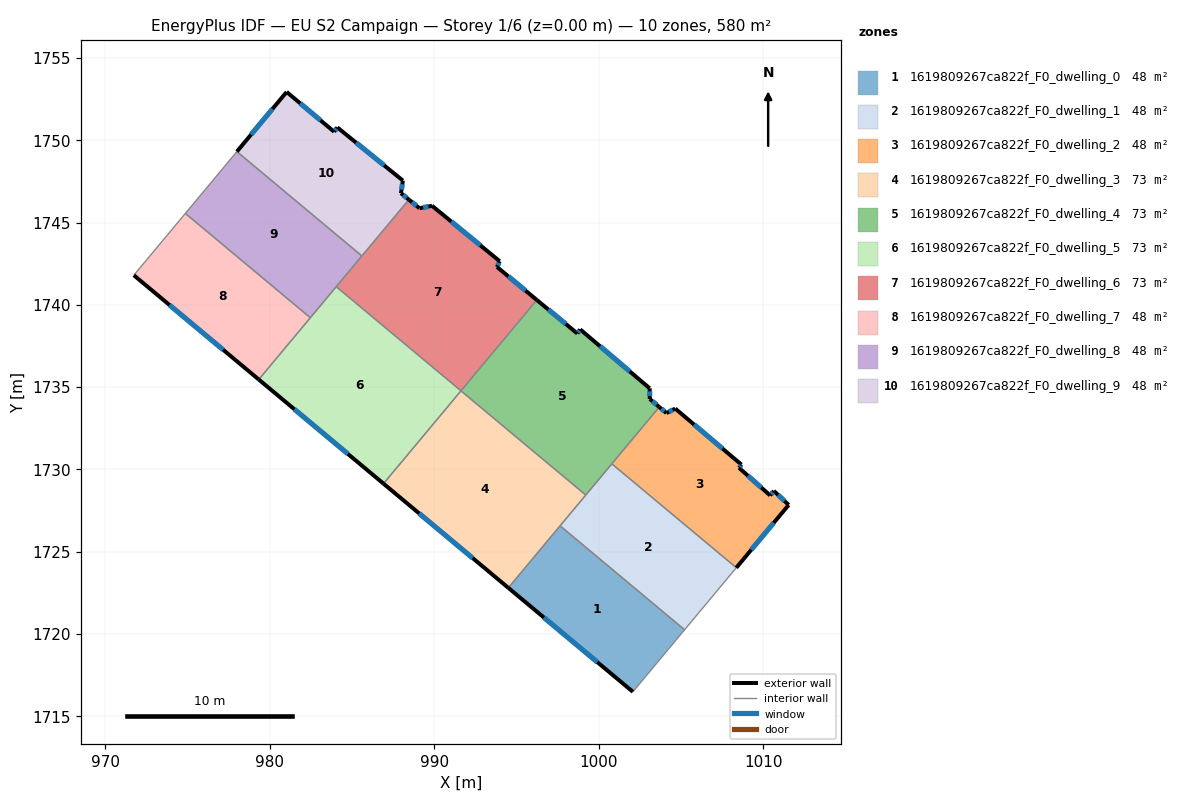
=== STOREY PLAN SPEC (per zone: floor XY polygon, exterior-wall plan segments, windows/doors) ===
zone 1: 1619809267ca822f_F0_dwelling_0  (48.3 m²)
  floor: (1005.21, 1720.26) (1002.07, 1716.50) (994.50, 1722.81) (997.64, 1726.58)
  exterior wall: (994.50, 1722.81) – (1002.07, 1716.50)  [9.9 m]
    window: (996.66, 1721.01) – (999.90, 1718.30)  [5.4 m²]
  interior walls: 3
zone 2: 1619809267ca822f_F0_dwelling_1  (48.4 m²)
  floor: (1008.35, 1724.03) (1005.21, 1720.26) (997.64, 1726.58) (1000.79, 1730.34)
  interior walls: 5
zone 3: 1619809267ca822f_F0_dwelling_2  (48.3 m²)
  floor: (1008.66, 1730.30) (1008.51, 1730.10) (1010.41, 1728.42) (1010.63, 1728.70) (1011.53, 1727.85) (1008.35, 1724.03) (1000.79, 1730.34) (1003.67, 1733.80) (1004.11, 1733.43) (1004.64, 1733.70)
  exterior wall: (1010.41, 1728.42) – (1008.51, 1730.10)  [2.5 m]
    window: (1009.86, 1728.90) – (1009.05, 1729.62)  [1.4 m²]
  exterior wall: (1010.63, 1728.70) – (1010.41, 1728.42)  [0.4 m]
    window: (1010.57, 1728.62) – (1010.47, 1728.50)  [0.2 m²]
  exterior wall: (1011.53, 1727.85) – (1010.63, 1728.70)  [1.2 m]
    window: (1011.27, 1728.09) – (1010.89, 1728.46)  [0.7 m²]
  exterior wall: (1008.35, 1724.03) – (1011.53, 1727.85)  [5.0 m]
    window: (1009.26, 1725.12) – (1010.62, 1726.76)  [2.7 m²]
  exterior wall: (1004.11, 1733.43) – (1003.67, 1733.80)  [0.6 m]
    window: (1003.98, 1733.53) – (1003.79, 1733.69)  [0.3 m²]
  exterior wall: (1004.64, 1733.70) – (1004.11, 1733.43)  [0.6 m]
    window: (1004.48, 1733.62) – (1004.26, 1733.51)  [0.3 m²]
  exterior wall: (1008.66, 1730.30) – (1004.64, 1733.70)  [5.3 m]
    window: (1007.51, 1731.27) – (1005.79, 1732.73)  [2.9 m²]
  exterior wall: (1008.51, 1730.10) – (1008.66, 1730.30)  [0.2 m]
    window: (1008.55, 1730.16) – (1008.62, 1730.24)  [0.1 m²]
  interior walls: 2
zone 4: 1619809267ca822f_F0_dwelling_3  (72.5 m²)
  floor: (999.20, 1728.45) (994.50, 1722.81) (986.92, 1729.14) (991.62, 1734.78)
  exterior wall: (986.92, 1729.14) – (994.50, 1722.81)  [9.9 m]
    window: (989.08, 1727.33) – (992.33, 1724.62)  [5.4 m²]
  interior walls: 4
zone 5: 1619809267ca822f_F0_dwelling_4  (72.5 m²)
  floor: (998.86, 1738.51) (1003.09, 1734.93) (1003.09, 1734.28) (1003.67, 1733.80) (999.20, 1728.45) (991.62, 1734.78) (996.23, 1740.30) (998.69, 1738.26)
  exterior wall: (1003.67, 1733.80) – (1003.09, 1734.28)  [0.8 m]
    window: (1003.50, 1733.94) – (1003.26, 1734.14)  [0.4 m²]
  exterior wall: (998.69, 1738.26) – (996.23, 1740.30)  [3.2 m]
    window: (997.99, 1738.84) – (996.93, 1739.72)  [1.8 m²]
  exterior wall: (998.86, 1738.51) – (998.69, 1738.26)  [0.3 m]
    window: (998.82, 1738.44) – (998.74, 1738.33)  [0.2 m²]
  exterior wall: (1003.09, 1734.93) – (998.86, 1738.51)  [5.5 m]
    window: (1001.88, 1735.95) – (1000.07, 1737.49)  [3.0 m²]
  exterior wall: (1003.09, 1734.28) – (1003.09, 1734.93)  [0.6 m]
    window: (1003.09, 1734.47) – (1003.09, 1734.75)  [0.4 m²]
  interior walls: 4
zone 6: 1619809267ca822f_F0_dwelling_5  (72.5 m²)
  floor: (991.62, 1734.78) (986.92, 1729.14) (979.34, 1735.47) (984.05, 1741.11)
  exterior wall: (979.34, 1735.47) – (986.92, 1729.14)  [9.9 m]
    window: (981.50, 1733.66) – (984.75, 1730.95)  [5.4 m²]
  interior walls: 4
zone 7: 1619809267ca822f_F0_dwelling_6  (72.5 m²)
  floor: (993.97, 1742.65) (993.81, 1742.30) (996.23, 1740.30) (991.62, 1734.78) (984.05, 1741.11) (988.46, 1746.39) (989.11, 1745.87) (989.86, 1746.02)
  exterior wall: (996.23, 1740.30) – (993.81, 1742.30)  [3.1 m]
    window: (995.54, 1740.87) – (994.50, 1741.73)  [1.7 m²]
  exterior wall: (989.11, 1745.87) – (988.46, 1746.39)  [0.8 m]
    window: (988.92, 1746.02) – (988.64, 1746.24)  [0.5 m²]
  exterior wall: (989.86, 1746.02) – (989.11, 1745.87)  [0.8 m]
    window: (989.65, 1745.98) – (989.32, 1745.91)  [0.4 m²]
  exterior wall: (993.97, 1742.65) – (989.86, 1746.02)  [5.3 m]
    window: (992.80, 1743.62) – (991.04, 1745.06)  [2.9 m²]
  exterior wall: (993.81, 1742.30) – (993.97, 1742.65)  [0.4 m]
    window: (993.86, 1742.40) – (993.93, 1742.55)  [0.2 m²]
  interior walls: 4
zone 8: 1619809267ca822f_F0_dwelling_7  (48.3 m²)
  floor: (982.47, 1739.22) (979.34, 1735.47) (971.75, 1741.80) (974.88, 1745.56)
  exterior wall: (971.75, 1741.80) – (979.34, 1735.47)  [9.9 m]
    window: (973.92, 1739.99) – (977.17, 1737.28)  [5.4 m²]
  interior walls: 3
zone 9: 1619809267ca822f_F0_dwelling_8  (48.3 m²)
  floor: (985.60, 1742.97) (982.47, 1739.22) (974.88, 1745.56) (978.01, 1749.31)
  interior walls: 5
zone 10: 1619809267ca822f_F0_dwelling_9  (48.3 m²)
  floor: (984.11, 1750.78) (988.09, 1747.55) (987.98, 1746.78) (988.46, 1746.39) (985.60, 1742.97) (978.01, 1749.31) (981.03, 1752.94) (983.92, 1750.52)
  exterior wall: (981.03, 1752.94) – (978.01, 1749.31)  [4.7 m]
    window: (980.17, 1751.90) – (978.87, 1750.35)  [2.6 m²]
  exterior wall: (983.92, 1750.52) – (981.03, 1752.94)  [3.8 m]
    window: (983.09, 1751.21) – (981.86, 1752.24)  [2.1 m²]
  exterior wall: (984.11, 1750.78) – (983.92, 1750.52)  [0.3 m]
    window: (984.06, 1750.70) – (983.97, 1750.59)  [0.2 m²]
  exterior wall: (988.09, 1747.55) – (984.11, 1750.78)  [5.1 m]
    window: (986.96, 1748.47) – (985.25, 1749.86)  [2.8 m²]
  exterior wall: (987.98, 1746.78) – (988.09, 1747.55)  [0.8 m]
    window: (988.01, 1747.00) – (988.06, 1747.33)  [0.4 m²]
  exterior wall: (988.46, 1746.39) – (987.98, 1746.78)  [0.6 m]
    window: (988.32, 1746.50) – (988.12, 1746.67)  [0.3 m²]
  interior walls: 2

=== DERIVED (storey summary) ===
Building: EU S2 Campaign
Storey: 1 of 6  (floor level z = 0.00 m)
Storey gross floor area: 580.1 m²
Zones on this storey: 10
  - 1619809267ca822f_F0_dwelling_0: floor 48.3 m²; exterior wall 9.9 m (29.6 m²); 1 window(s) 5.4 m²; WWR 18.4%
  - 1619809267ca822f_F0_dwelling_1: floor 48.4 m²
  - 1619809267ca822f_F0_dwelling_2: floor 48.3 m²; exterior wall 15.8 m (47.3 m²); 8 window(s) 8.7 m²; WWR 18.4%
  - 1619809267ca822f_F0_dwelling_3: floor 72.5 m²; exterior wall 9.9 m (29.6 m²); 1 window(s) 5.4 m²; WWR 18.4%
  - 1619809267ca822f_F0_dwelling_4: floor 72.5 m²; exterior wall 10.4 m (31.3 m²); 5 window(s) 5.8 m²; WWR 18.4%
  - 1619809267ca822f_F0_dwelling_5: floor 72.5 m²; exterior wall 9.9 m (29.6 m²); 1 window(s) 5.4 m²; WWR 18.4%
  - 1619809267ca822f_F0_dwelling_6: floor 72.5 m²; exterior wall 10.4 m (31.3 m²); 5 window(s) 5.8 m²; WWR 18.4%
  - 1619809267ca822f_F0_dwelling_7: floor 48.3 m²; exterior wall 9.9 m (29.7 m²); 1 window(s) 5.4 m²; WWR 18.4%
  - 1619809267ca822f_F0_dwelling_8: floor 48.3 m²
  - 1619809267ca822f_F0_dwelling_9: floor 48.3 m²; exterior wall 15.3 m (46.0 m²); 6 window(s) 8.4 m²; WWR 18.4%
Zone adjacency (shared interzone walls):
  - 1619809267ca822f_F0_dwelling_0 ↔ 1619809267ca822f_F0_dwelling_1
  - 1619809267ca822f_F0_dwelling_0 ↔ 1619809267ca822f_F0_dwelling_3
  - 1619809267ca822f_F0_dwelling_1 ↔ 1619809267ca822f_F0_dwelling_2
  - 1619809267ca822f_F0_dwelling_1 ↔ 1619809267ca822f_F0_dwelling_3
  - 1619809267ca822f_F0_dwelling_1 ↔ 1619809267ca822f_F0_dwelling_4
  - 1619809267ca822f_F0_dwelling_2 ↔ 1619809267ca822f_F0_dwelling_4
  - 1619809267ca822f_F0_dwelling_3 ↔ 1619809267ca822f_F0_dwelling_4
  - 1619809267ca822f_F0_dwelling_3 ↔ 1619809267ca822f_F0_dwelling_5
  - 1619809267ca822f_F0_dwelling_4 ↔ 1619809267ca822f_F0_dwelling_6
  - 1619809267ca822f_F0_dwelling_5 ↔ 1619809267ca822f_F0_dwelling_6
  - 1619809267ca822f_F0_dwelling_5 ↔ 1619809267ca822f_F0_dwelling_7
  - 1619809267ca822f_F0_dwelling_5 ↔ 1619809267ca822f_F0_dwelling_8
  - 1619809267ca822f_F0_dwelling_6 ↔ 1619809267ca822f_F0_dwelling_8
  - 1619809267ca822f_F0_dwelling_6 ↔ 1619809267ca822f_F0_dwelling_9
  - 1619809267ca822f_F0_dwelling_7 ↔ 1619809267ca822f_F0_dwelling_8
  - 1619809267ca822f_F0_dwelling_8 ↔ 1619809267ca822f_F0_dwelling_9